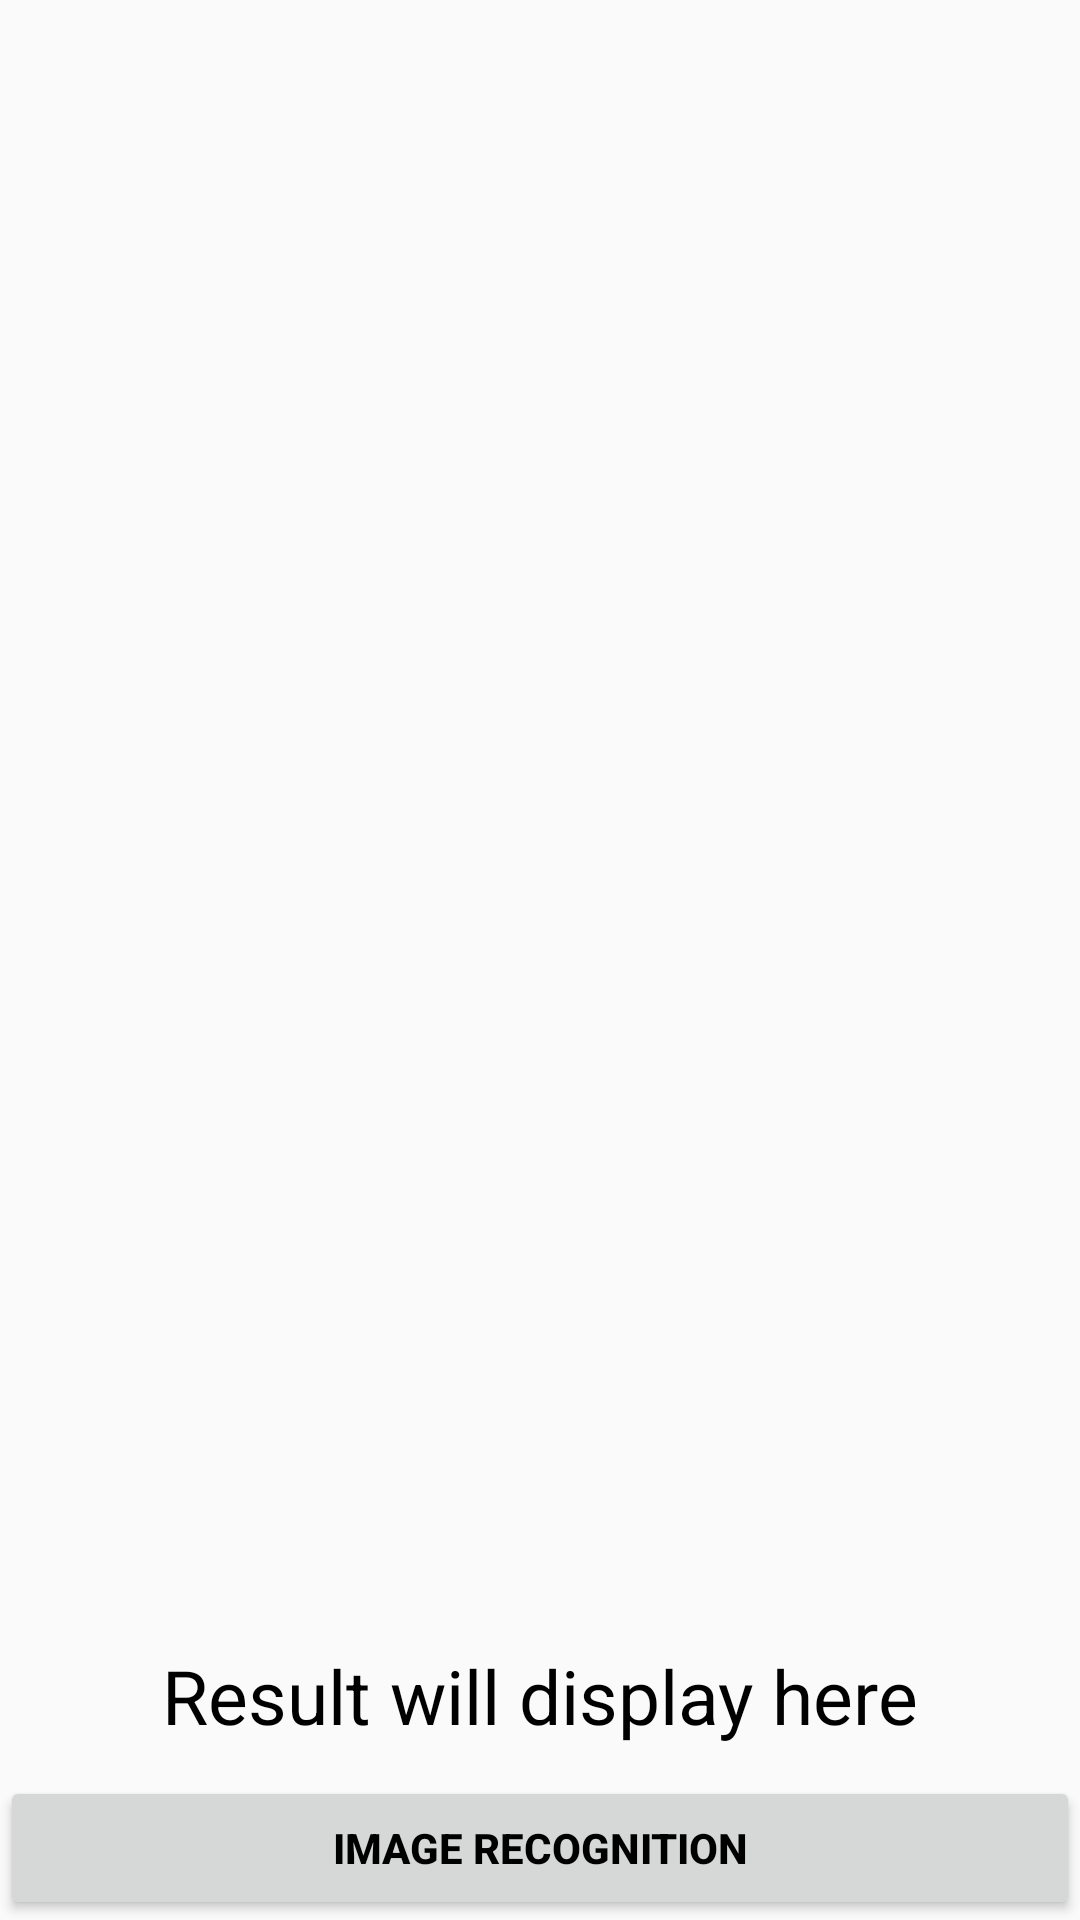

This screen was rendered from an Android layout file. Write that file and the resources it references.
<!-- AndroidManifest.xml: application theme AppTheme -->
<!-- res/layout/fragment_recycle_guide.xml -->
<?xml version="1.0" encoding="utf-8"?>
<RelativeLayout
    xmlns:android="http://schemas.android.com/apk/res/android"
    xmlns:tools="http://schemas.android.com/tools"
    android:layout_width="match_parent"
    android:layout_height="match_parent"
    android:layout_margin="20dp"
    tools:context="com.example.gtrrapp.MainActivity">

    <ImageView
        android:id="@+id/img_process"
        android:layout_alignParentTop="true"
        android:layout_centerHorizontal="true"
        android:layout_width="wrap_content"
        android:layout_height="wrap_content"/>

    <TextView
        android:id="@+id/display_result"
        android:layout_width="wrap_content"
        android:layout_height="wrap_content"
        android:layout_above="@+id/analysebtn"
        android:textSize="25dp"
        android:layout_centerHorizontal="true"
        android:text="Result will display here"/>

    <Button
        android:id="@+id/analysebtn"
        android:layout_width="match_parent"
        android:layout_height="wrap_content"
        android:layout_alignParentBottom="true"
        android:layout_marginTop="10dp"
        android:text="IMAGE RECOGNITION"
        android:textStyle="bold"/>


</RelativeLayout>
<!-- resources referenced by this layout -->
<resources>
  <style name="AppTheme" parent="Theme.AppCompat.Light.DarkActionBar">
          
          <item name="colorPrimary">@color/colorPrimary</item>
          <item name="colorPrimaryDark">@color/colorPrimaryDark</item>
          <item name="colorAccent">@color/colorAccent</item>
          <item name="actionMenuTextColor">@color/colorPrimaryDark</item>
          <item name="android:textColor">@color/colorPrimaryDark</item>
          <item name="android:textColorSecondary">@color/colorPrimaryDark</item>
          <item name="android:actionOverflowButtonStyle">@style/customOverFlowButton</item>
          <item name="android:homeAsUpIndicator">@drawable/ic_left_arrow</item>
      </style>
  <color name="colorPrimary">#ffffff</color>
  <color name="colorPrimaryDark">#000000</color>
  <color name="colorAccent">#03DAC5</color>
  <style name="customOverFlowButton" parent="@android:style/Widget.Holo.Light.ActionButton.Overflow">
          <item name="android:textColorSecondary">@color/colorPrimaryDark</item>
      </style>
</resources>
